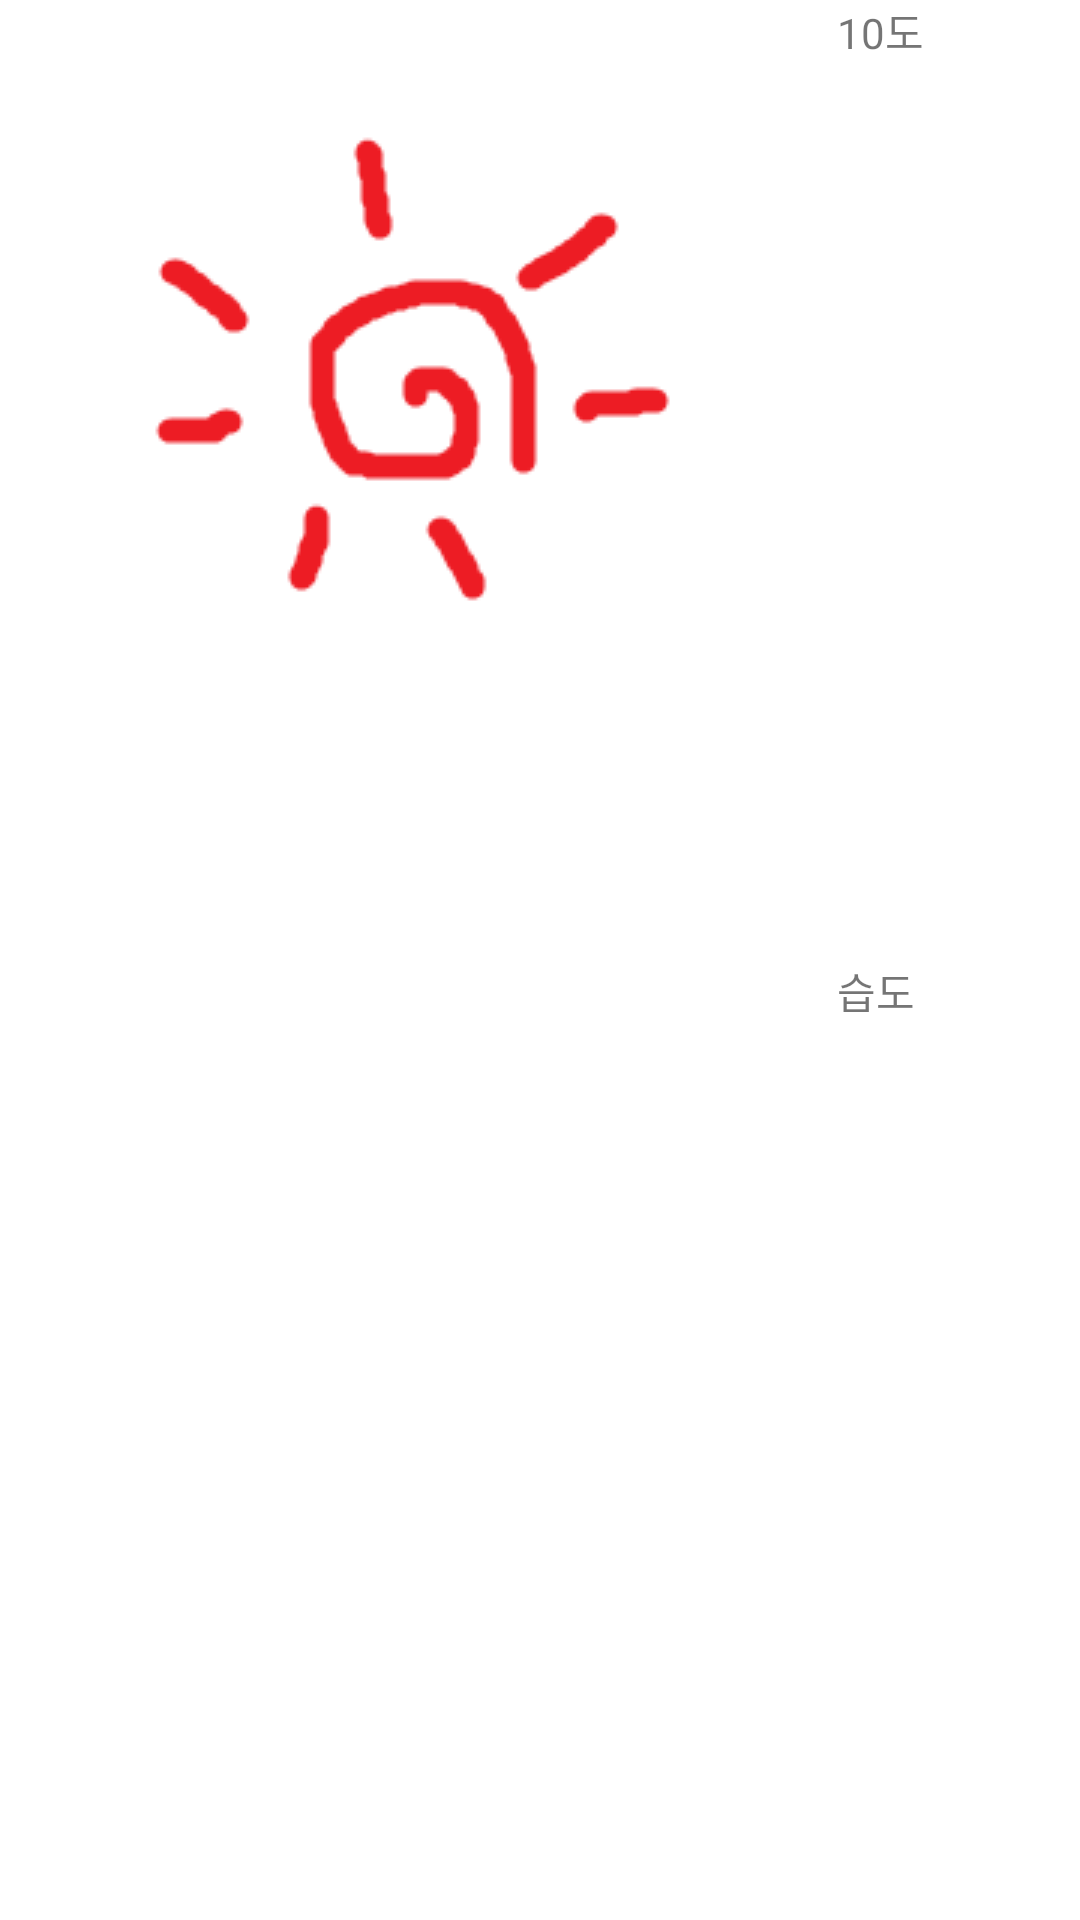

Write the Android layout XML for this screen, with the resource values it uses.
<!-- AndroidManifest.xml: application theme Theme.AdviserActivity -->
<!-- res/layout/activity_main.xml -->
<?xml version="1.0" encoding="utf-8"?>
<androidx.constraintlayout.widget.ConstraintLayout xmlns:android="http://schemas.android.com/apk/res/android"
    xmlns:app="http://schemas.android.com/apk/res-auto"
    xmlns:tools="http://schemas.android.com/tools"
    android:layout_width="match_parent"
    android:layout_height="match_parent"
    tools:context=".MainActivity">

    <LinearLayout
        android:layout_width="match_parent"
        android:layout_height="match_parent"
        android:weightSum="2"
        android:orientation="horizontal">
        <ImageView
            android:layout_width="wrap_content"
            android:layout_height="wrap_content"
            android:id="@+id/weather_icon"
            android:src="@drawable/sunny"/>
        <LinearLayout
            android:layout_width="match_parent"
            android:layout_height="match_parent"
            android:weightSum="2"
            android:orientation="vertical">
            <TextView
                android:layout_width="wrap_content"
                android:layout_height="wrap_content"
                android:id="@+id/weather_info1"
                android:text="10도"
                android:layout_weight="1"/>
            <TextView
                android:layout_width="wrap_content"
                android:layout_height="wrap_content"
                android:id="@+id/weather_info2"
                android:text="습도"
                android:layout_weight="1"/>
        </LinearLayout>
    </LinearLayout>
    
</androidx.constraintlayout.widget.ConstraintLayout>
<!-- resources referenced by this layout -->
<resources>
  <!-- drawable sunny: png bitmap (drawable, 3326 bytes) -->
  <style name="Theme.AdviserActivity" parent="Theme.MaterialComponents.DayNight.DarkActionBar">
          
          <item name="colorPrimary">@color/purple_500</item>
          <item name="colorPrimaryVariant">@color/purple_700</item>
          <item name="colorOnPrimary">@color/white</item>
          
          <item name="colorSecondary">@color/teal_200</item>
          <item name="colorSecondaryVariant">@color/teal_700</item>
          <item name="colorOnSecondary">@color/black</item>
          
          <item name="android:statusBarColor" tools:targetApi="l">?attr/colorPrimaryVariant</item>
          
      </style>
  <!-- not gathered from this repository: default colours our renderer supplied (Android Studio template values) -->
  <color name="purple_500">#FF6200EE</color>
  <color name="purple_700">#FF3700B3</color>
  <color name="teal_200">#FF03DAC5</color>
  <color name="teal_700">#FF018786</color>
  <color name="black">#FF000000</color>
  <color name="white">#FFFFFFFF</color>
</resources>
